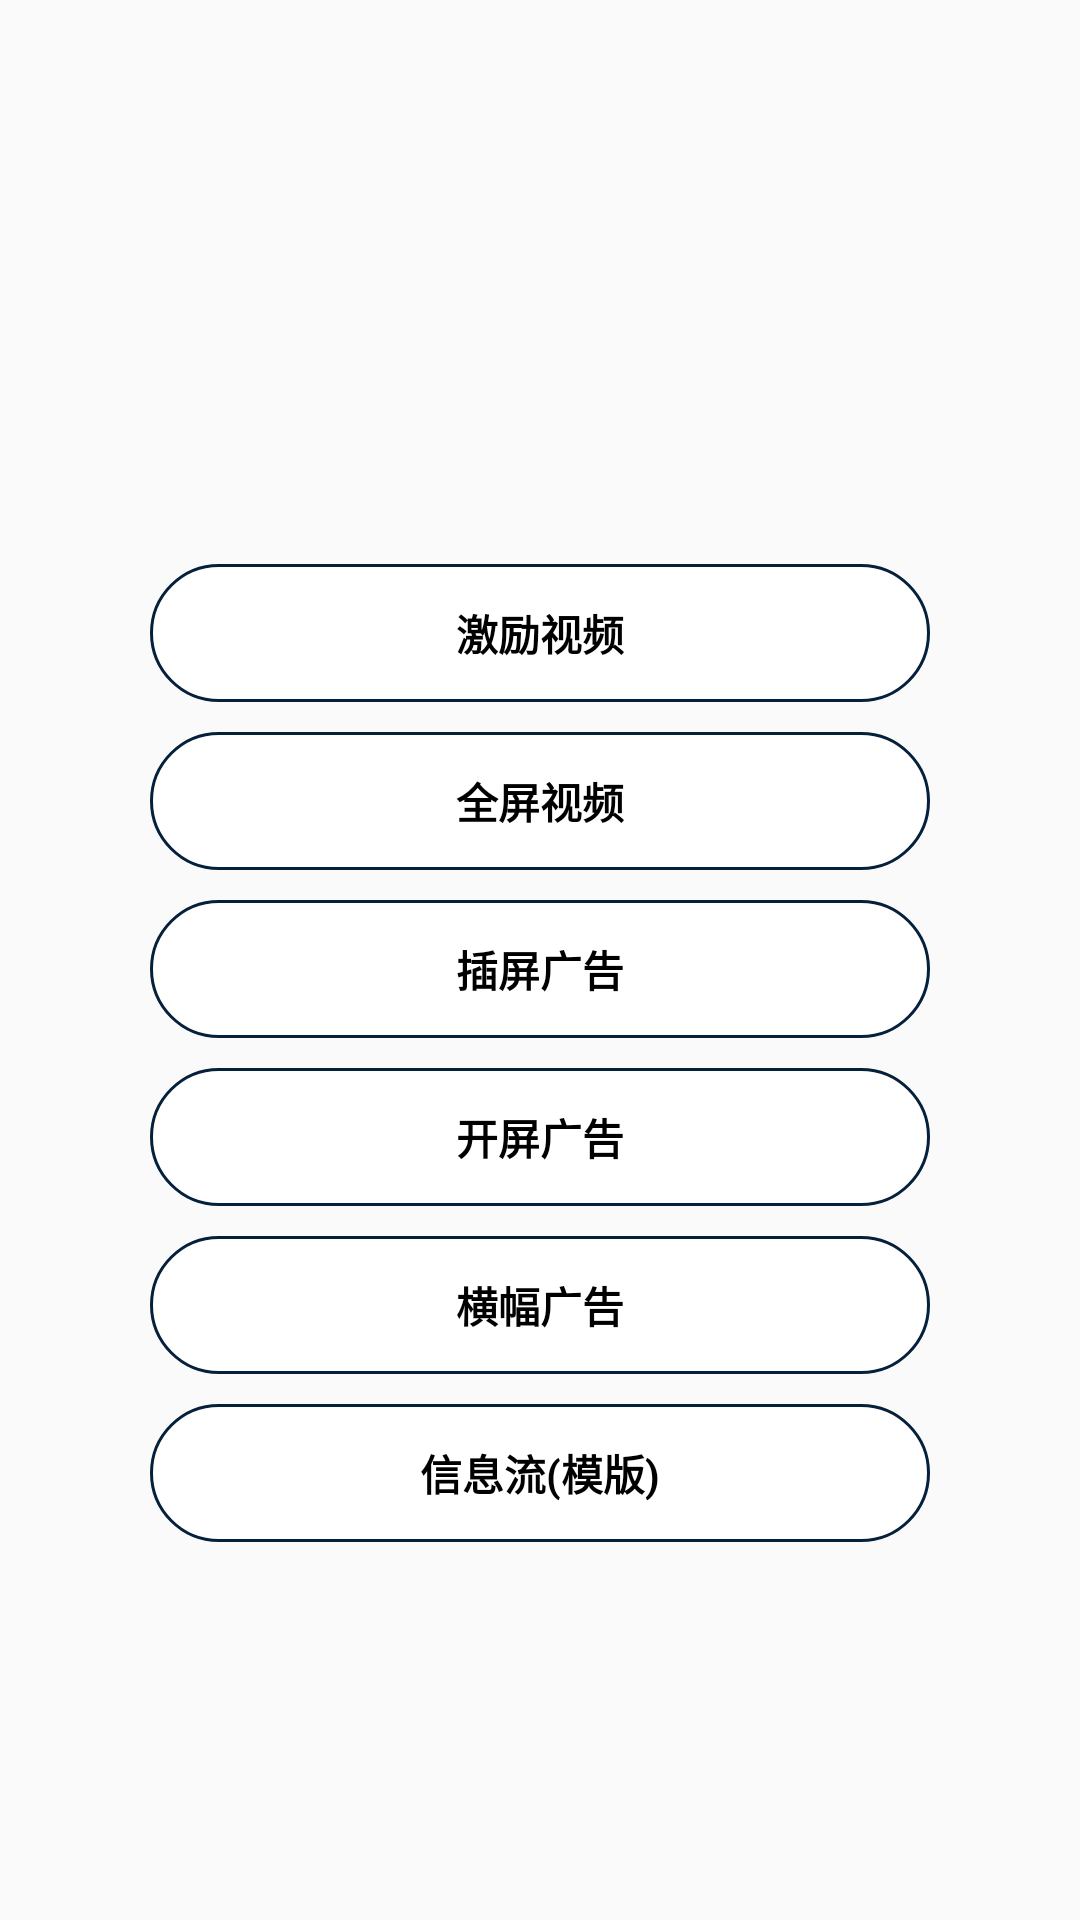

The Android layout XML behind this screen, and the referenced resources:
<!-- AndroidManifest.xml: application theme Theme.Main -->
<!-- res/layout/activity_main.xml -->
<?xml version="1.0" encoding="utf-8"?>
<LinearLayout xmlns:android="http://schemas.android.com/apk/res/android"
    xmlns:tools="http://schemas.android.com/tools"
    android:layout_width="match_parent"
    android:layout_height="match_parent"
    android:orientation="vertical">

    <ScrollView
        android:layout_width="match_parent"
        android:layout_height="0dp"
        android:layout_weight="1">

        <LinearLayout
            android:layout_width="match_parent"
            android:layout_height="wrap_content"
            android:gravity="center_horizontal"
            android:orientation="vertical"
            android:paddingStart="50dp"
            android:paddingEnd="50dp">

            <ImageView
                android:layout_width="88dp"
                android:layout_height="88dp"
                android:layout_marginTop="50dp"
                android:contentDescription="@null"
                android:src="@drawable/img_logo" />

            <TextView
                android:id="@+id/mTvTeamVersion"
                android:layout_width="wrap_content"
                android:layout_height="wrap_content"
                android:textColor="@android:color/black"
                android:textSize="16sp"
                android:textStyle="bold"
                android:visibility="gone"
                tools:text="@string/textTeamVersion" />

            <TextView
                android:id="@+id/rewardVideo"
                android:layout_width="match_parent"
                android:layout_height="46dp"
                android:layout_marginTop="50dp"
                android:background="@drawable/shape_button_bg"
                android:clickable="true"
                android:focusable="true"
                android:gravity="center"
                android:onClick="rewardAd"
                android:text="@string/textRewardVideo"
                android:textColor="@color/shape_button_color"
                android:textStyle="bold" />

            <TextView
                android:id="@+id/fullScreenVideo"
                android:layout_width="match_parent"
                android:layout_height="46dp"
                android:layout_marginTop="10dp"
                android:background="@drawable/shape_button_bg"
                android:clickable="true"
                android:focusable="true"
                android:gravity="center"
                android:onClick="fullScreenAd"
                android:text="@string/textFullScreenVideo"
                android:textColor="@color/shape_button_color"
                android:textStyle="bold" />

            <TextView
                android:id="@+id/interstitialAd"
                android:layout_width="match_parent"
                android:layout_height="46dp"
                android:layout_marginTop="10dp"
                android:background="@drawable/shape_button_bg"
                android:clickable="true"
                android:focusable="true"
                android:gravity="center"
                android:onClick="interstitialAd"
                android:text="@string/textInterstitialAd"
                android:textColor="@color/shape_button_color"
                android:textStyle="bold" />

            <TextView
                android:id="@+id/splashAd"
                android:layout_width="match_parent"
                android:layout_height="46dp"
                android:layout_marginTop="10dp"
                android:background="@drawable/shape_button_bg"
                android:clickable="true"
                android:focusable="true"
                android:gravity="center"
                android:onClick="splashAd"
                android:text="@string/textSplashAd"
                android:textColor="@color/shape_button_color"
                android:textStyle="bold" />

            <TextView
                android:id="@+id/bannerAd"
                android:layout_width="match_parent"
                android:layout_height="46dp"
                android:layout_marginTop="10dp"
                android:background="@drawable/shape_button_bg"
                android:clickable="true"
                android:focusable="true"
                android:gravity="center"
                android:onClick="bannerAd"
                android:text="@string/textBannerAd"
                android:textColor="@color/shape_button_color"
                android:textStyle="bold" />

            <TextView
                android:id="@+id/nativeExpressAd"
                android:layout_width="match_parent"
                android:layout_height="46dp"
                android:layout_marginTop="10dp"
                android:background="@drawable/shape_button_bg"
                android:clickable="true"
                android:focusable="true"
                android:gravity="center"
                android:onClick="feedAd"
                android:text="@string/textNativeExpressAd"
                android:textColor="@color/shape_button_color"
                android:textStyle="bold" />

            <TextView
                android:id="@+id/mySplash"
                android:layout_width="match_parent"
                android:layout_height="46dp"
                android:layout_marginTop="10dp"
                android:background="@drawable/shape_button_bg"
                android:clickable="true"
                android:focusable="true"
                android:gravity="center"
                android:onClick="mySplash"
                android:text="@string/zhaixinad"
                android:textColor="@color/shape_button_color"
                android:textStyle="bold"
                android:visibility="gone" />

        </LinearLayout>
    </ScrollView>

    <FrameLayout
        android:id="@+id/content"
        android:layout_width="match_parent"
        android:layout_height="wrap_content" />


</LinearLayout>
<!-- resources referenced by this layout -->
<resources>
  <!-- drawable shape_button_bg (drawable) -->
  <?xml version="1.0" encoding="utf-8"?>
  <selector xmlns:android="http://schemas.android.com/apk/res/android">
      <item android:state_focused="true">
          <shape>
              <corners android:radius="30dp" />
              <solid android:color="@color/colorAccent" />
          </shape>
      </item>
      <item android:state_pressed="true">
          <shape>
              <corners android:radius="30dp" />
              <solid android:color="@color/colorAccent" />
          </shape>
      </item>
      <item android:state_selected="true">
          <shape>
              <corners android:radius="30dp" />
              <solid android:color="@color/colorAccent" />
          </shape>
      </item>
      <item>
          <shape>
              <corners android:radius="30dp" />
              <solid android:color="@android:color/white" />
              <stroke
                  android:width="1dp"
                  android:color="@color/colorAccent" />
          </shape>
      </item>
  </selector>
  <string name="textBannerAd">横幅广告</string>
  <string name="textFullScreenVideo">全屏视频</string>
  <string name="textInterstitialAd">插屏广告</string>
  <string name="textNativeExpressAd">信息流(模版)</string>
  <string name="textRewardVideo">激励视频</string>
  <string name="textSplashAd">开屏广告</string>
  <string name="textTeamVersion">宅心科技广告聚合 %s</string>
  <string name="zhaixinad">宅心广告</string>
  <style name="Theme.Main" parent="Theme.AppCompat.Light.DarkActionBar">
          <item name="colorPrimary">@color/colorPrimary</item>
          <item name="colorPrimaryDark">@color/colorPrimaryDark</item>
          <item name="colorAccent">@color/colorAccent</item>
      </style>
  <color name="colorAccent">#05203a</color>
  <color name="colorPrimary">#273c75</color>
  <color name="colorPrimaryDark">#05203a</color>
</resources>
